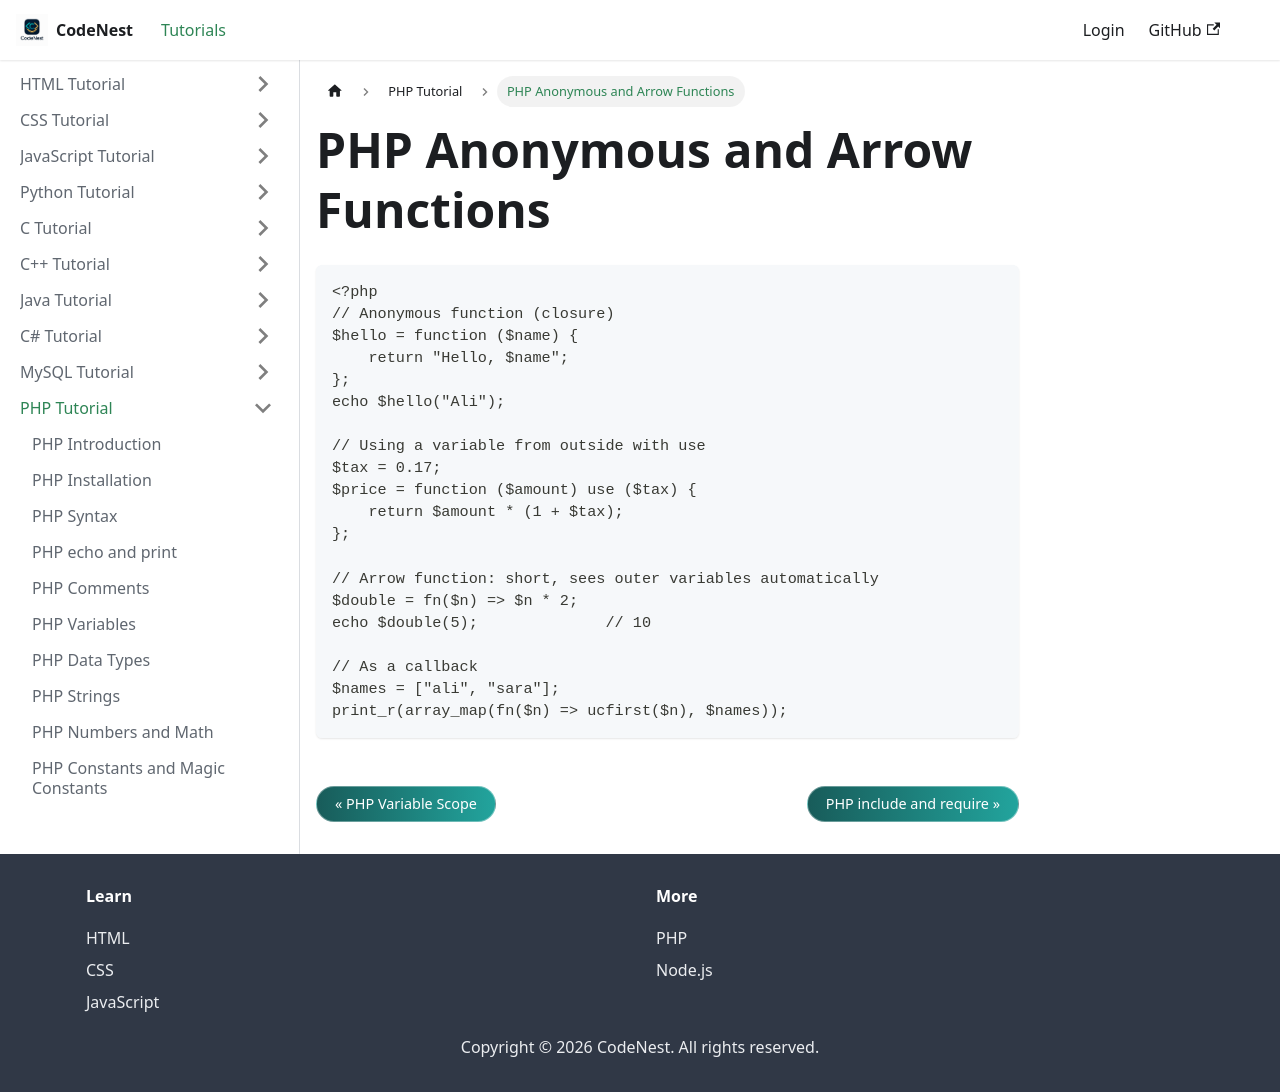

repository: adnankhan112/codenest · page: docs/php/anonymous-functions.html · generator: docusaurus

---
title: "PHP Anonymous and Arrow Functions"
sidebar_position: 20
---

# PHP Anonymous and Arrow Functions

```php
<?php
// Anonymous function (closure)
$hello = function ($name) {
    return "Hello, $name";
};
echo $hello("Ali");

// Using a variable from outside with use
$tax = 0.17;
$price = function ($amount) use ($tax) {
    return $amount * (1 + $tax);
};

// Arrow function: short, sees outer variables automatically
$double = fn($n) => $n * 2;
echo $double(5);              // 10

// As a callback
$names = ["ali", "sara"];
print_r(array_map(fn($n) => ucfirst($n), $names));
```
